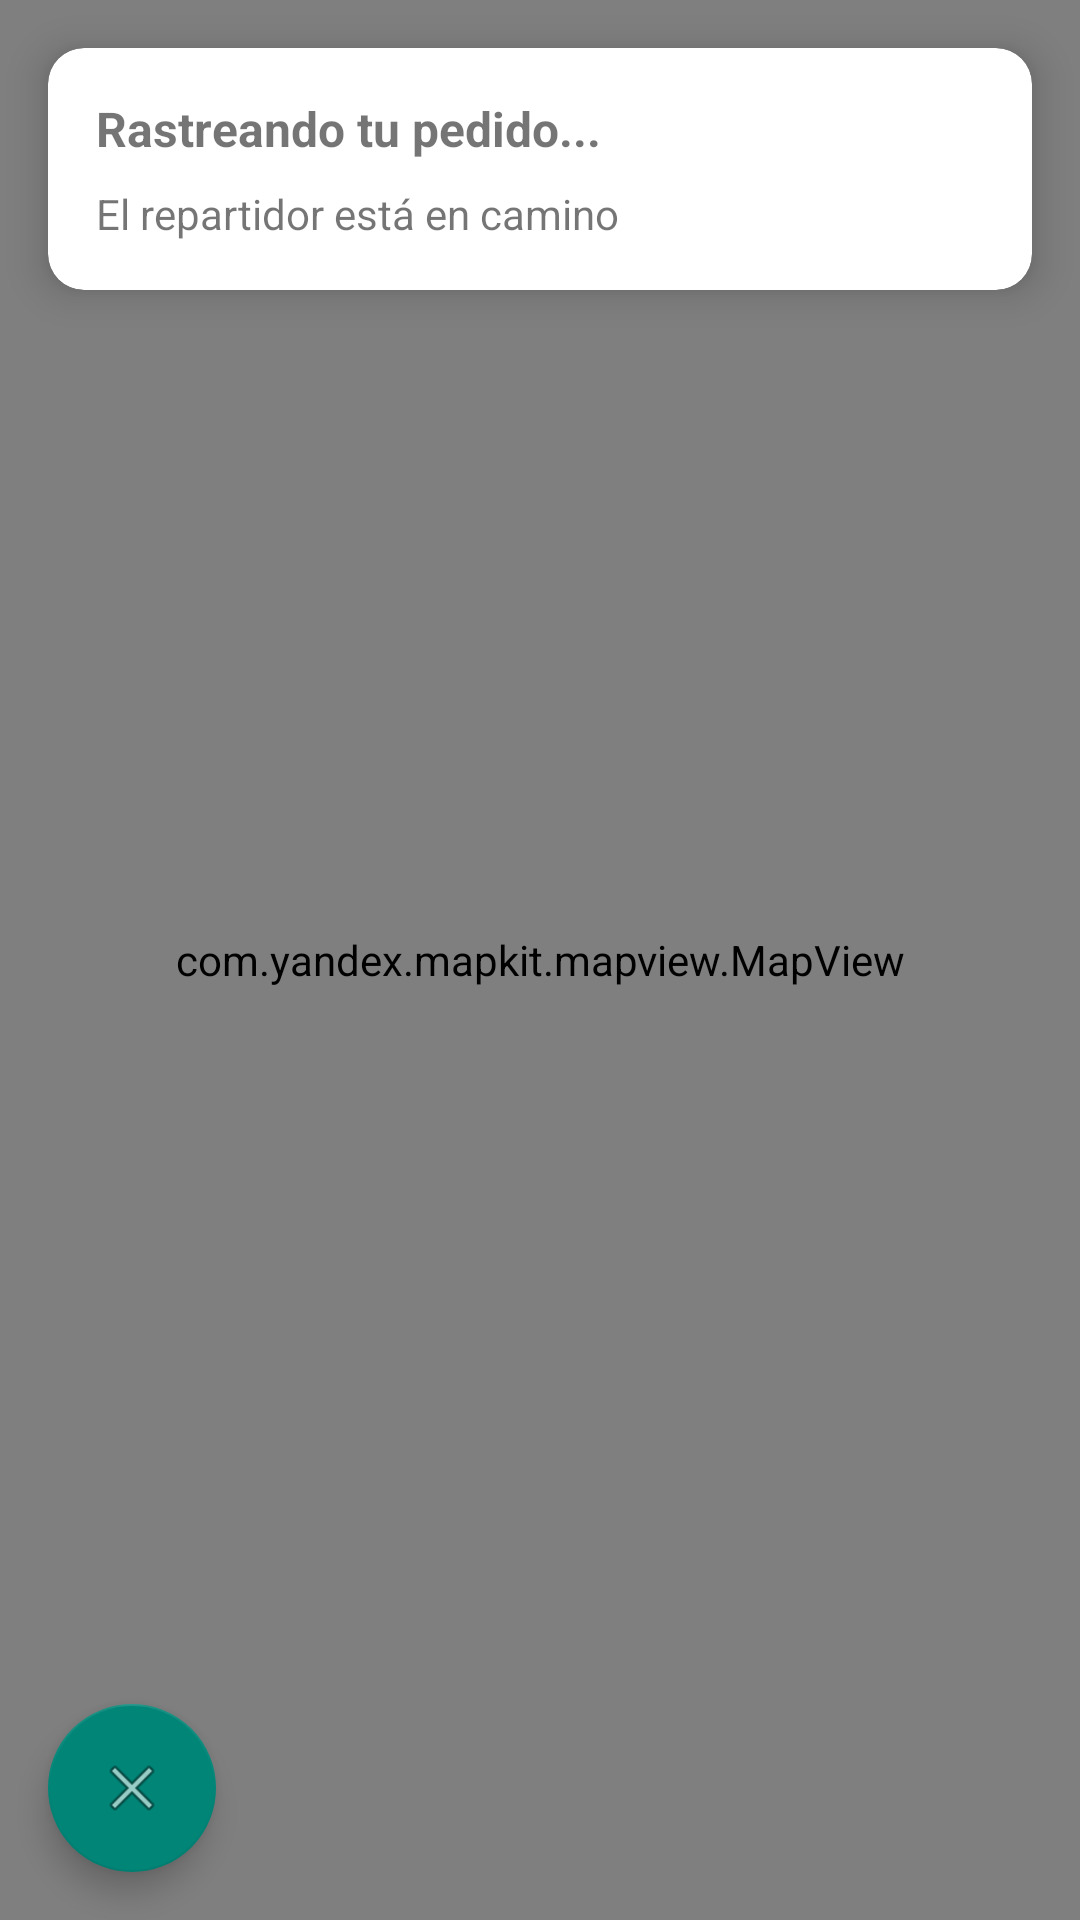

Reconstruct the res/layout file that produces this screen, plus the resources it refers to.
<!-- AndroidManifest.xml: application theme Theme.RealFoodApp -->
<!-- res/layout/activity_tracking.xml -->
<?xml version="1.0" encoding="utf-8"?>
<androidx.constraintlayout.widget.ConstraintLayout
    xmlns:android="http://schemas.android.com/apk/res/android"
    xmlns:app="http://schemas.android.com/apk/res-auto"
    android:layout_width="match_parent"
    android:layout_height="match_parent">

    <com.yandex.mapkit.mapview.MapView
        android:id="@+id/mapView"
        android:layout_width="match_parent"
        android:layout_height="match_parent"/>

    <androidx.cardview.widget.CardView
        android:layout_width="match_parent"
        android:layout_height="wrap_content"
        android:layout_margin="16dp"
        app:cardCornerRadius="12dp"
        app:cardElevation="8dp"
        app:layout_constraintTop_toTopOf="parent">

        <LinearLayout
            android:layout_width="match_parent"
            android:layout_height="wrap_content"
            android:orientation="vertical"
            android:padding="16dp">

            <TextView
                android:id="@+id/statusText"
                android:layout_width="wrap_content"
                android:layout_height="wrap_content"
                android:text="Rastreando tu pedido..."
                android:textSize="16sp"
                android:textStyle="bold"/>

            <TextView
                android:layout_width="wrap_content"
                android:layout_height="wrap_content"
                android:layout_marginTop="8dp"
                android:text="El repartidor está en camino"
                android:textSize="14sp"/>
        </LinearLayout>
    </androidx.cardview.widget.CardView>

    <com.google.android.material.floatingactionbutton.FloatingActionButton
        android:id="@+id/backButton"
        android:layout_width="wrap_content"
        android:layout_height="wrap_content"
        android:layout_margin="16dp"
        android:src="@android:drawable/ic_menu_close_clear_cancel"
        app:layout_constraintBottom_toBottomOf="parent"
        app:layout_constraintStart_toStartOf="parent"/>

</androidx.constraintlayout.widget.ConstraintLayout>
<!-- resources referenced by this layout -->
<resources>
  <style name="Theme.RealFoodApp" parent="Theme.AppCompat.Light.NoActionBar">
          
          <item name="colorPrimary">@color/purple_500</item>
          <item name="colorPrimaryVariant">@color/purple_700</item>
          <item name="colorOnPrimary">@color/white</item>
      </style>
  <!-- not gathered from this repository: default colours our renderer supplied (Android Studio template values) -->
  <color name="purple_500">#FF6200EE</color>
  <color name="purple_700">#FF3700B3</color>
  <color name="white">#FFFFFFFF</color>
</resources>
